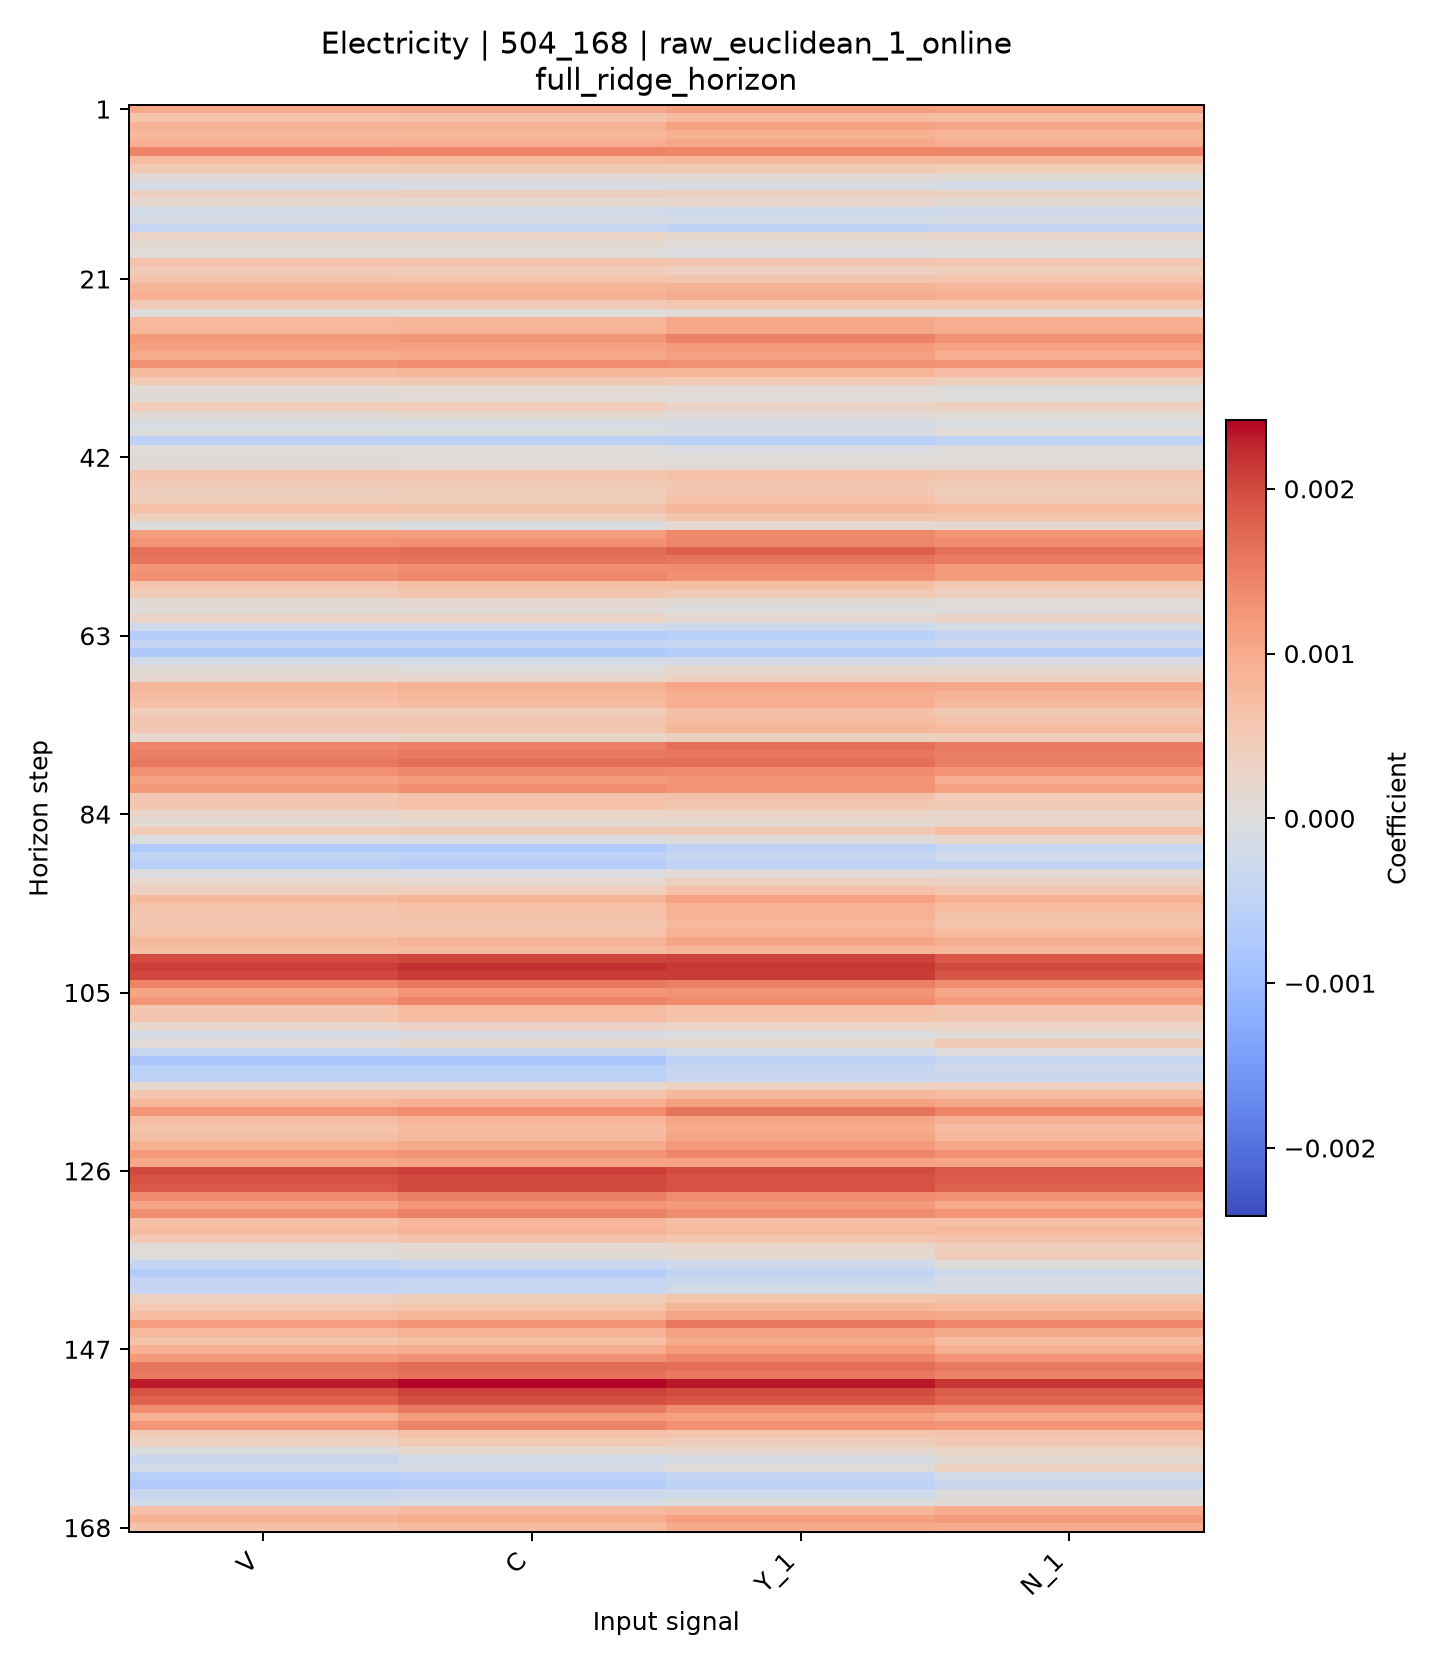

The file beside this chart, header and first rows:
horizon, V, C, Y_1, N_1
1, 0.001008, 0.001033, 0.001135, 0.001114
2, 0.0006, 0.0006159, 0.0007273, 0.0006836
3, 0.0008664, 0.0008923, 0.001103, 0.001027
4, 0.0007834, 0.0008153, 0.0009088, 0.0008394
5, 0.0009199, 0.0009516, 0.001022, 0.0009322
6, 0.001441, 0.001451, 0.001401, 0.001419
7, 0.000742, 0.0007637, 0.0008022, 0.0008141
8, 0.0004869, 0.000496, 0.0004797, 0.0004477
9, 0.0001083, 0.0001189, 0.0001315, 0.0001176
10, -0.0001349, -0.0001237, -0.0001049, -0.0001589
11, 0.0003571, 0.0003645, 0.0003385, 0.0003068
12, 0.0001578, 0.0001617, 0.000205, 0.0001213
13, -0.0002113, -0.0002198, -0.0002691, -0.0002456
14, -0.0001212, -0.0001289, -0.0001884, -0.0001197
15, -0.000404, -0.0004109, -0.0004888, -0.0004273
16, 0.000291, 0.0002906, 0.0001916, 0.0002377
17, 0.0001232, 0.0001176, 1.9048129184158397e-05, 2.386244047372202e-05
18, 3.2554611514331956e-05, 2.2807147838044297e-05, -4.783062763881655e-05, -2.5349168761027313e-05
19, 0.0006346, 0.0006198, 0.0005716, 0.0005562
20, 0.0004549, 0.0004523, 0.0003487, 0.000402
21, 0.0006078, 0.0006156, 0.0005809, 0.0005805
22, 0.000818, 0.0008226, 0.0008495, 0.0007965
23, 0.0009199, 0.0009017, 0.0009701, 0.0009059
24, 0.0004742, 0.0004661, 0.0005526, 0.0005183
25, 9.805589830464459e-06, 4.062691651690722e-06, 8.383537585966807e-05, 8.83708340311113e-05
26, 0.0007911, 0.0008125, 0.001023, 0.0009323
27, 0.0008299, 0.0008452, 0.001006, 0.0009597
28, 0.001196, 0.001229, 0.001458, 0.001289
29, 0.001104, 0.001126, 0.001179, 0.001085
30, 0.0009693, 0.001018, 0.001113, 0.0009605
31, 0.001301, 0.001355, 0.001312, 0.001248
32, 0.0007654, 0.0008257, 0.000848, 0.0007116
33, 0.0005045, 0.0005458, 0.0004659, 0.0003784
34, 0.0001263, 0.0001671, 9.514566546988246e-05, 2.161112577808876e-05
35, 6.950282746670487e-05, 8.441552649849569e-05, 1.785479412582378e-05, 7.825339757338222e-06
36, 0.0004381, 0.0004492, 0.0003007, 0.0003621
37, 0.0001247, 0.000136, 7.843649280116593e-05, 0.0001178
38, -0.0001182, -0.0001258, -0.0001244, -6.438578951175895e-05
39, -4.671232023829962e-06, -7.369645048047784e-06, -8.199198956359904e-05, 7.861542013597936e-05
40, -0.0005188, -0.0005314, -0.0005728, -0.0005056
41, 4.015744119681187e-05, 2.6765136369820308e-05, -5.831003944641201e-05, 3.0410525613651445e-05
42, 5.9143227369432173e-05, 3.852153924352237e-05, 5.498747515477639e-07, 5.1675046910830075e-05
43, 0.0001009, 8.433883334573e-05, 9.718320093840584e-05, 0.0001087
44, 0.0006014, 0.0006004, 0.0006748, 0.0006379
45, 0.0004776, 0.0004966, 0.0005316, 0.0004996
46, 0.0003881, 0.0004056, 0.0005369, 0.0004088
47, 0.0004057, 0.0004009, 0.0006557, 0.000509
48, 0.0006443, 0.0006255, 0.000793, 0.0007288
49, 0.0004116, 0.0003907, 0.0006136, 0.0005883
50, -1.8555892095639464e-05, -3.0468032833845923e-05, 0.0001678, 0.0001937
51, 0.001136, 0.001162, 0.001391, 0.001259
52, 0.001282, 0.001311, 0.001404, 0.00134
53, 0.001658, 0.001694, 0.001813, 0.001636
54, 0.001599, 0.001634, 0.001597, 0.001519
55, 0.001245, 0.001324, 0.001364, 0.001188
56, 0.001306, 0.001403, 0.001311, 0.001172
57, 0.0005933, 0.0006863, 0.0006811, 0.0005074
58, 0.0004745, 0.0005524, 0.0004772, 0.0003632
59, 0.0001152, 0.0001714, 0.000131, 5.57728074589464e-05
60, 4.3038429157106015e-05, 7.820778216608919e-05, -3.6233325790575265e-06, 1.4283507610918146e-05
... 108 more rows
